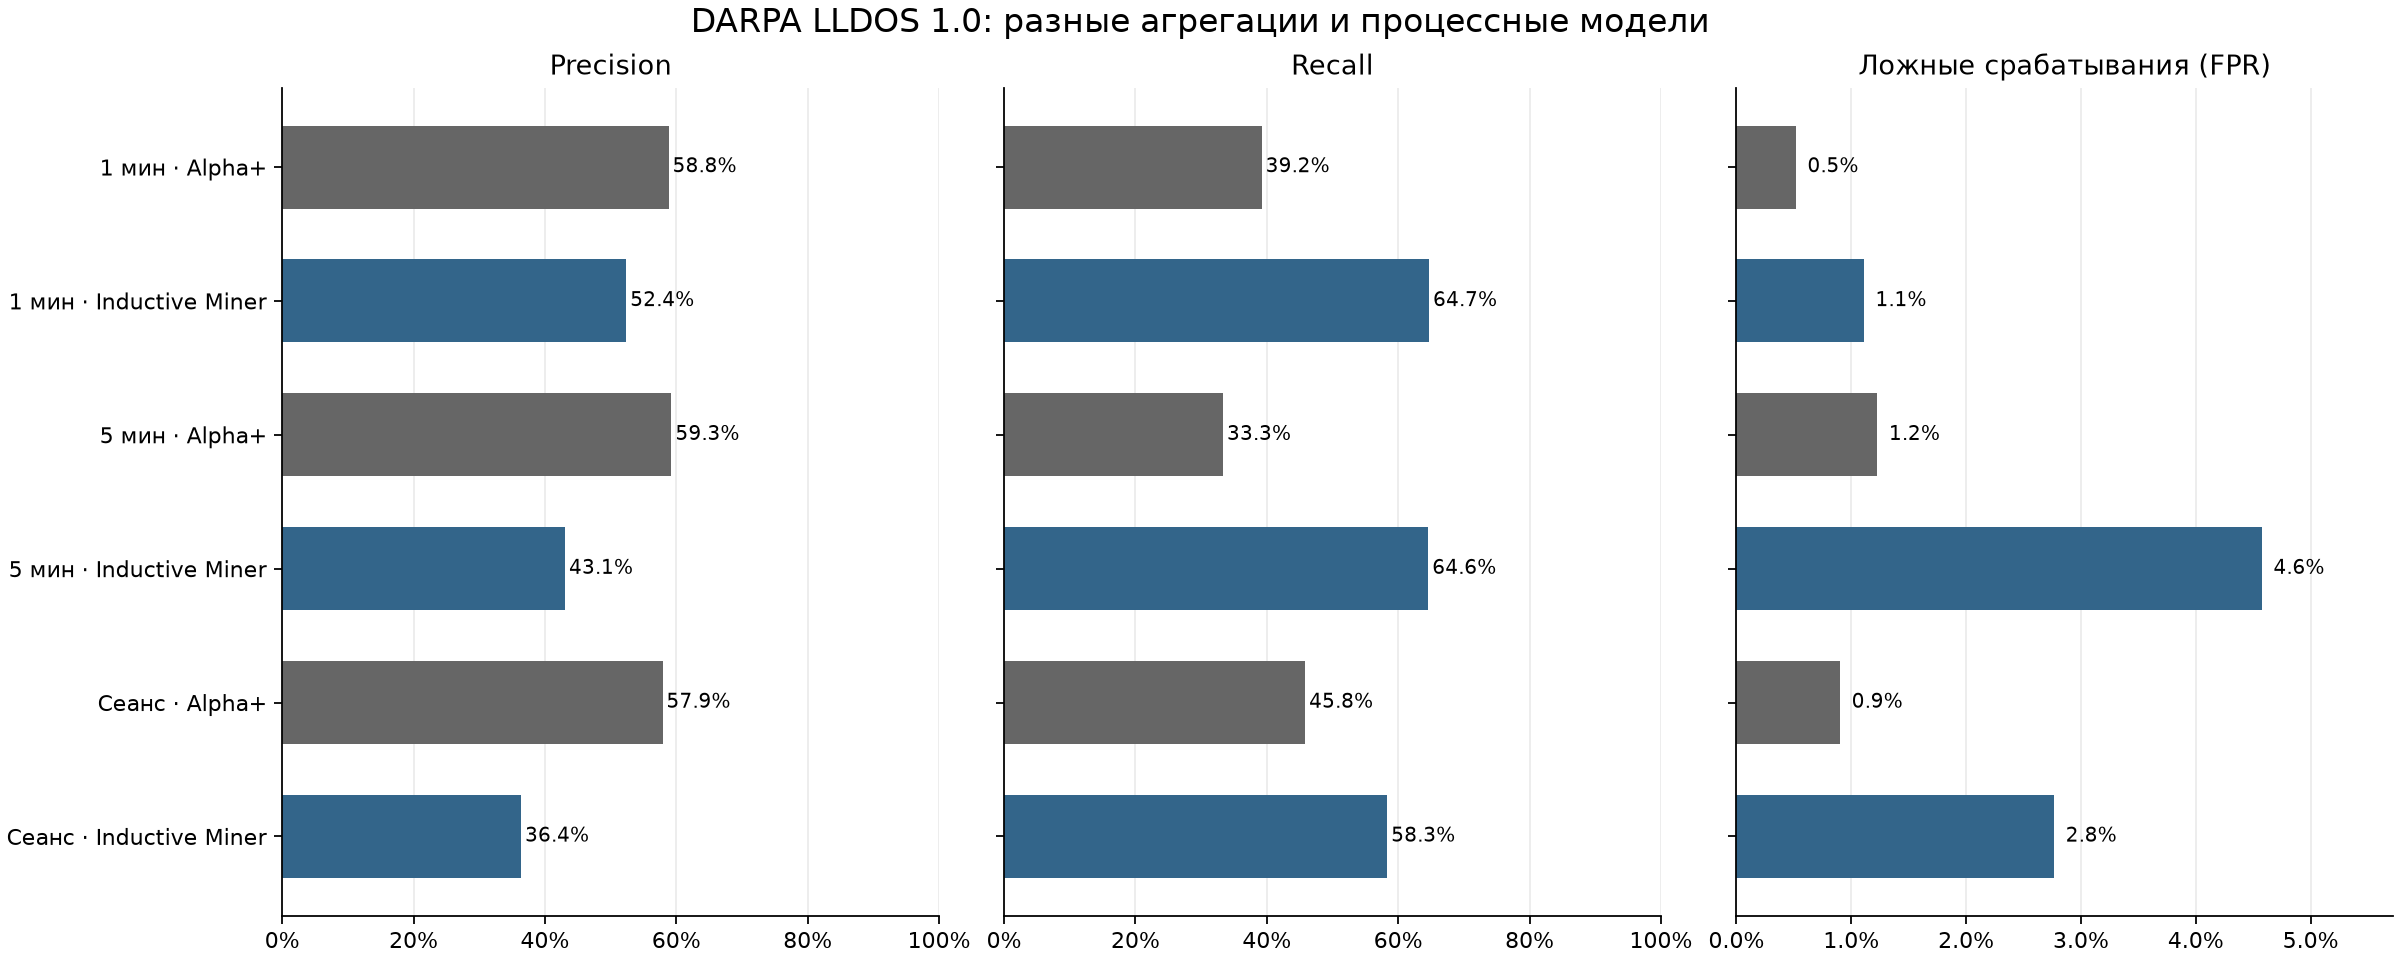

The file beside this chart, header and first rows:
aggregation, miner, threshold, cases, TP, FP, FN, TN, accuracy, balanced_accuracy, precision, recall, fpr, f1, auroc, average_precision, mean_fitness, strict_accepted, strict_rejected, strict_unknown
host_60s, alpha_plus, 0.8474, 2753, 20, 14, 31, 2688, 0.9837, 0.6935, 0.5882, 0.3922, 0.005181, 0.4706, 0.8765, 0.3332, 0.4272, 0, 2753, 0
host_60s, inductive, 0.2201, 2753, 33, 30, 18, 2672, 0.9826, 0.818, 0.5238, 0.6471, 0.0111, 0.5789, 0.8904, 0.5223, 0.9773, 2112, 641, 0
host_300s, alpha_plus, 0.8363, 944, 16, 11, 32, 885, 0.9544, 0.6605, 0.5926, 0.3333, 0.01228, 0.4267, 0.7635, 0.3566, 0.3469, 0, 944, 0
host_300s, inductive, 0.1053, 944, 31, 41, 17, 855, 0.9386, 0.8, 0.4306, 0.6458, 0.04576, 0.5167, 0.9011, 0.5753, 0.9781, 602, 342, 0
host_session_30s, alpha_plus, 0.8083, 1819, 22, 16, 26, 1755, 0.9769, 0.7246, 0.5789, 0.4583, 0.009034, 0.5116, 0.8449, 0.3491, 0.4171, 0, 1819, 0
host_session_30s, inductive, 0.2, 1819, 28, 49, 20, 1722, 0.9621, 0.7778, 0.3636, 0.5833, 0.02767, 0.448, 0.8931, 0.5255, 0.9759, 1420, 399, 0
